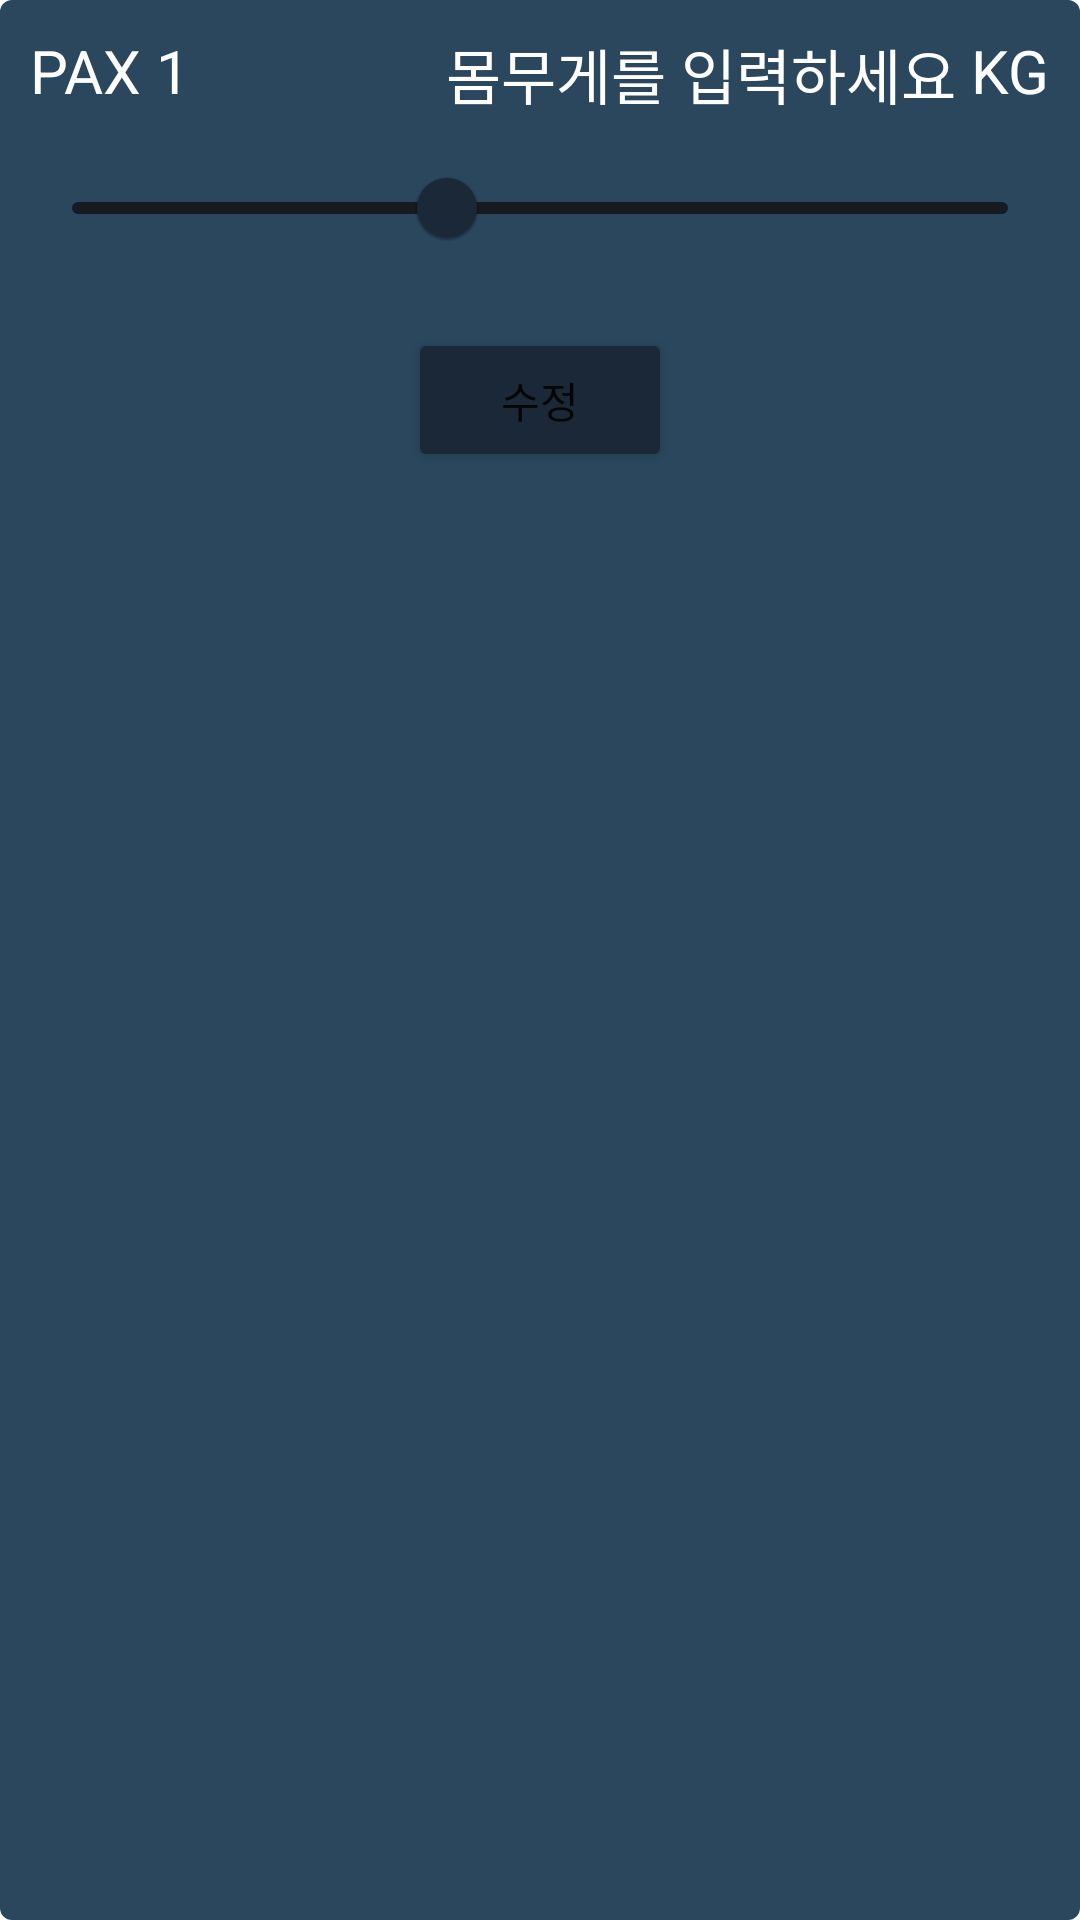

This screen was rendered from an Android layout file. Write that file and the resources it references.
<!-- AndroidManifest.xml: application theme Theme.Weight_N_Balance -->
<!-- res/layout/activity_fwd_pax_alert.xml -->
<?xml version="1.0" encoding="utf-8"?>
<layout xmlns:android="http://schemas.android.com/apk/res/android"
    xmlns:app="http://schemas.android.com/apk/res-auto">

    <LinearLayout
        android:layout_width="match_parent"
        android:layout_height="wrap_content"
        android:orientation="vertical"
        android:backgroundTint="@color/middle_blue"
        android:background="@drawable/ractangle_square">


        <LinearLayout
            android:layout_width="match_parent"
            android:layout_height="wrap_content"
            android:orientation="horizontal">

            <TextView
                android:layout_width="wrap_content"
                android:layout_height="wrap_content"
                android:layout_weight="1"
                android:textSize="20dp"
                android:textColor="@color/white"
                android:text="PAX 1"/>

            <Space
                android:layout_width="0dp"
                android:layout_height="wrap_content"
                android:layout_weight="1"/>

            <EditText
                android:id="@+id/alertPaxWeightEdt1"
                android:layout_width="wrap_content"
                android:layout_height="wrap_content"
                android:hint="몸무게를 입력하세요"
                android:textColorHint="@color/white"
                android:gravity="end"
                android:textColor="@color/white"
                android:background="@null"
                android:textSize="20sp"
                android:imeOptions="actionDone"
                android:inputType="number"/>

            <TextView
                android:layout_width="wrap_content"
                android:layout_height="wrap_content"
                android:textColor="@color/white"
                android:textSize="20dp"
                android:text=" KG"/>

        </LinearLayout>

        <com.google.android.material.slider.Slider
            android:id="@+id/PAXWeightSlider2"
            android:layout_width="match_parent"
            android:layout_height="wrap_content"
            android:padding="20dp"
            android:value="80.0"
            android:valueFrom="0.0"
            android:valueTo="200.0"
            app:haloColor="@color/white"
            app:thumbColor="@color/dark_blue"
            app:thumbStrokeColor="@color/black"
            app:trackColor="@color/near_black"/>

        <Button
            android:id="@+id/confimBtn"
            android:layout_width="wrap_content"
            android:layout_height="wrap_content"
            android:layout_gravity="center"
            android:layout_marginTop="10dp"
            android:backgroundTint="@color/dark_blue"
            android:text="수정"/>


    </LinearLayout>


</layout>
<!-- resources referenced by this layout -->
<resources>
  <color name="black">#FF000000</color>
  <color name="dark_blue">#1b2838</color>
  <color name="middle_blue">#2a475e</color>
  <color name="near_black">#171a21</color>
  <color name="white">#FFFFFFFF</color>
  <!-- drawable ractangle_square (drawable) -->
  <?xml version="1.0" encoding="utf-8"?>
  <shape xmlns:android="http://schemas.android.com/apk/res/android"
      android:shape="rectangle">
  
      <stroke android:width="2dp"
          android:color="@color/black"/>
  
      <padding
          android:bottom="10dp"
          android:top="10dp"
          android:left="10dp"
          android:right="10dp"/>
  
      <corners
          android:topLeftRadius="3dp"
          android:topRightRadius="3dp"
          android:bottomLeftRadius="3dp"
          android:bottomRightRadius="3dp"/>
  
  </shape>
  <style name="Theme.Weight_N_Balance" parent="Theme.MaterialComponents.DayNight.DarkActionBar">
          
          <item name="colorPrimary">@color/purple_500</item>
          <item name="colorPrimaryVariant">@color/purple_700</item>
          <item name="colorOnPrimary">@color/white</item>
          
          <item name="colorSecondary">@color/teal_200</item>
          <item name="colorSecondaryVariant">@color/teal_700</item>
          <item name="colorOnSecondary">@color/black</item>
          
          <item name="android:statusBarColor" tools:targetApi="l">?attr/colorPrimaryVariant</item>
          
      </style>
  <color name="purple_500">#FF6200EE</color>
  <color name="purple_700">#FF3700B3</color>
  <color name="teal_200">#FF03DAC5</color>
  <color name="teal_700">#FF018786</color>
</resources>
